Run: headless pygame with SDL's dummy video driver; simulated clock (each Clock.tick advances the game by its frame time, no real sleeping); random seed 0; keys injected as events and as key.get_pressed() state; mouse plan: one left click at the window centre at the start of phase 2, then a move to the lower-right quarter at the start of phase 3.
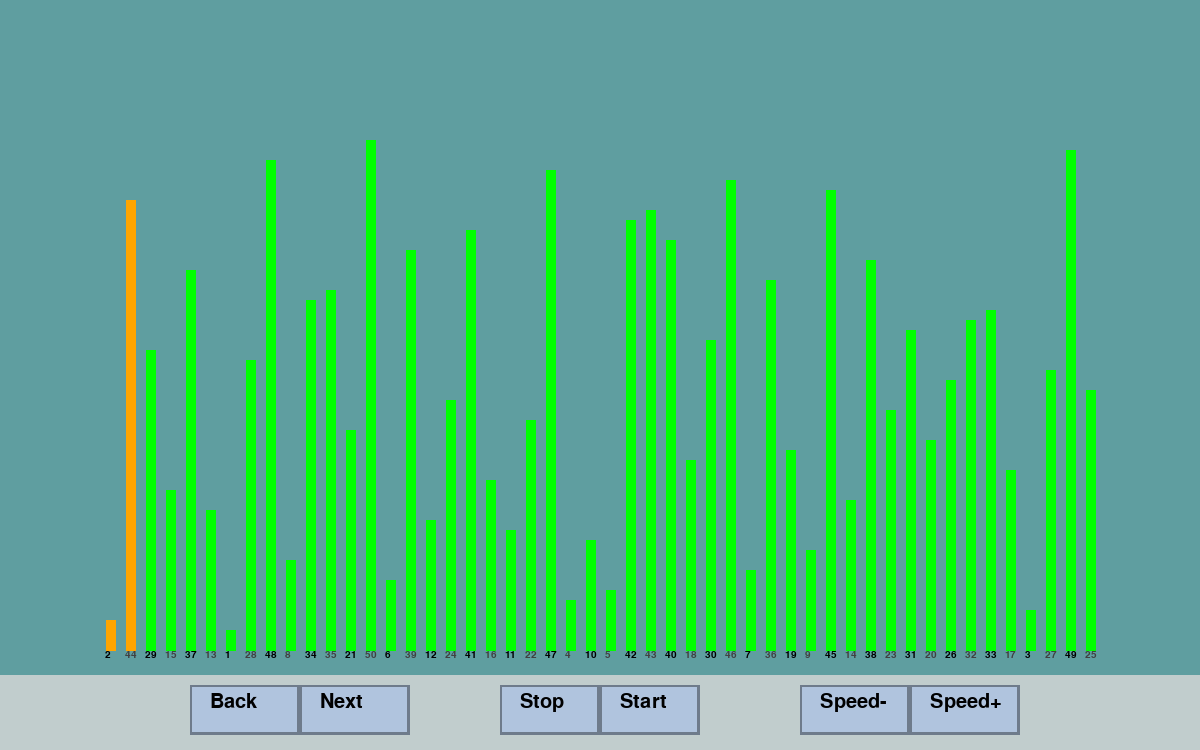
Frame 1 of 4 · flips 1–60 · no input
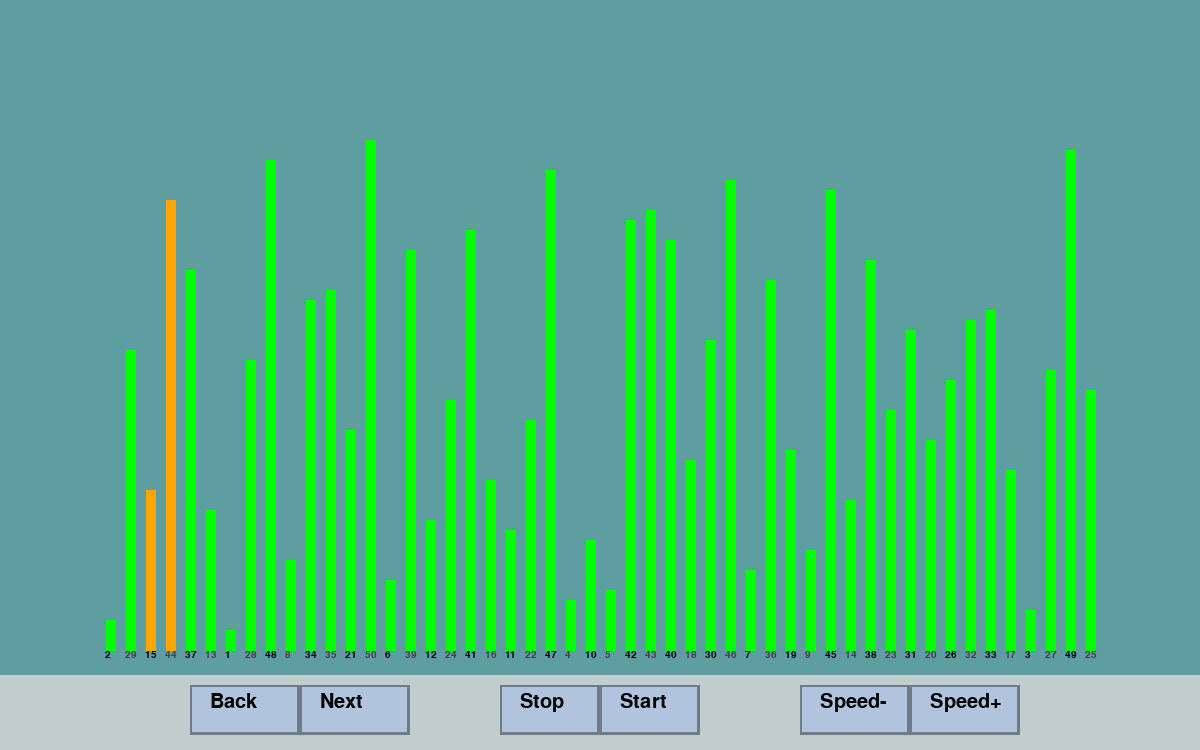
Frame 2 of 4 · flips 61–180 · clicked the window centre · tapped SPACE, RETURN · held RIGHT (→), D
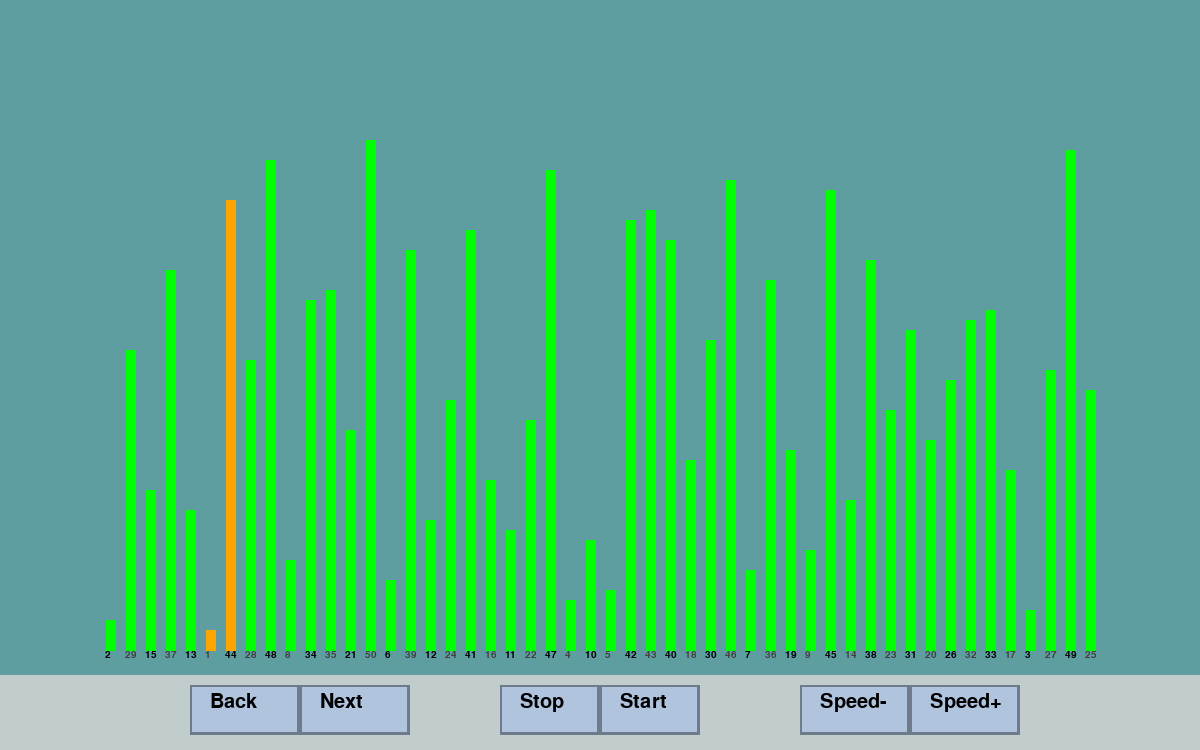
Frame 3 of 4 · flips 181–300 · moved the mouse to the lower-right quarter · held DOWN (↓), S
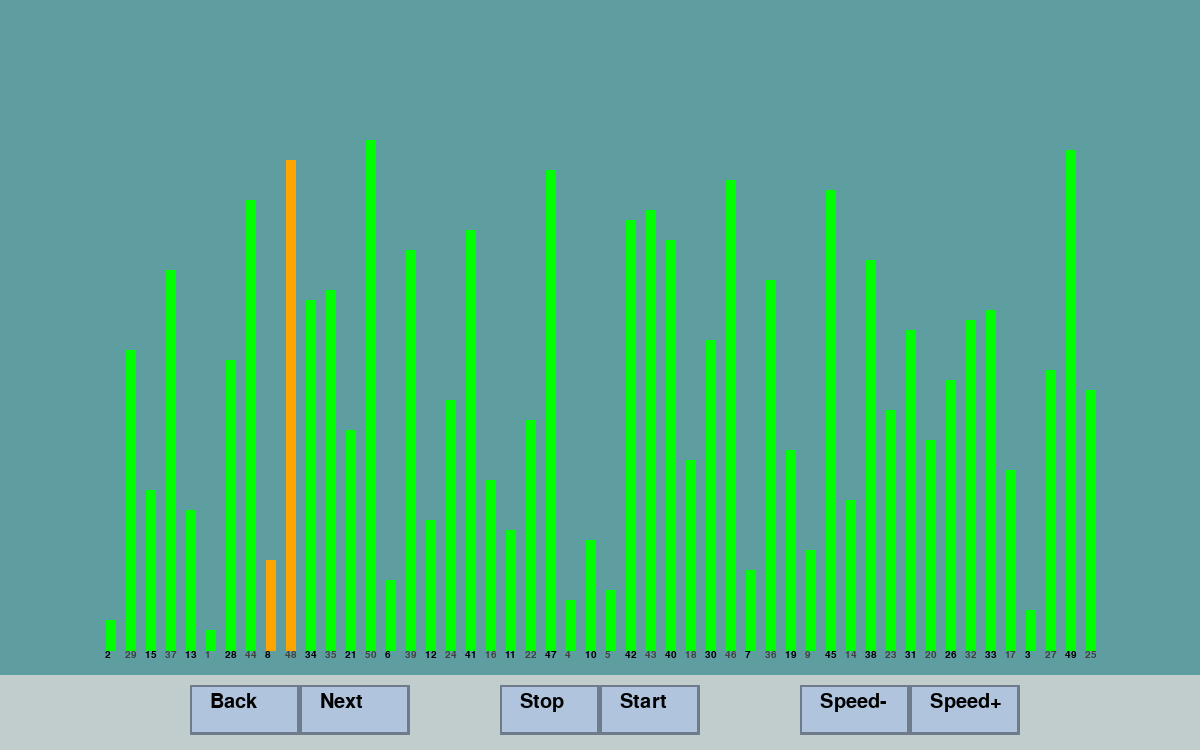
Frame 4 of 4 · flips 301–420 · held LEFT (←), A, UP (↑), W

The pygame program that drew these frames:

import pygame
import random
import time


# Array class stores an array full of numbers, that will be sorted.
class Array:

    # Initialises with a given amount of numbers.
    def __init__(self, size):
        self.size = size
        self.numbers = []

        for number in range(size):
            self.numbers.append(number + 1)

    # randomize method randomizes the array.
    def randomize(self):
        random.shuffle(self.numbers)

    # get_numbers returns the array.
    def get_numbers(self):
        return self.numbers

    # get_length method returns the length of the array.
    def get_length(self):
        return len(self.numbers)


# SortArray class sorts the given array full of numbers, using the selected type of sort.
class SortArray:

    # Initialised with the array and interface.
    def __init__(self, array, interface):
        self.array = array
        self.interface = interface
        self.i = 0
        self.j = 0
        self.prior_steps = []

    # bubble_sort_next method does the next step in the bubble sort algorithm
    def bubble_sort_next(self):

        if self.i < (self.array.get_length() - 1):

            if self.j < (self.array.get_length() - 1 - self.i):

                if self.array.numbers[self.j] > self.array.numbers[self.j + 1]:
                    self.array.numbers[self.j], self.array.numbers[self.j + 1] = self.array.numbers[self.j + 1], self.array.numbers[self.j]

                self.j += 1

            else:
                self.j = 0
                self.i += 1

        else:
            self.i = 0

    # sort_back method makes the array go back to the prior states.
    def sort_back(self):
        pass

    # I am going to add more sorting algorithms below.


# Interface class draws everything onto the screen and also has a method that drives the program.
class Interface:

    # Initialises the window and array going to be used.
    def __init__(self):
        pygame.init()
        self.screen = pygame.display.set_mode((1200, 750))
        self.running = True
        self.array = Array(50)
        self.array.randomize()
        self.sorting = SortArray(self.array, self)
        self.starting_position = 100
        self.gap = 5

    # write_text method writes text to the screen at a given location.
    def write_text(self, text, text_colour, x, y):
        text_font = pygame.font.SysFont("Arial", 15)
        writing = text_font.render(text, True, text_colour)
        self.screen.blit(writing, (x, y))

    # draw_array method draws the array onto the screen.
    def draw_array(self):
        self.screen.fill("cadetblue")
        num1, num2 = self.array.numbers[self.sorting.j - 1], self.array.numbers[self.sorting.j]
        colour = "grey25"

        # Loops through every number in the array.
        for number in self.array.get_numbers():

            if colour == "grey25":
                colour = "black"

            elif colour == "black":
                colour = "grey25"

            # If number is the current number selected in the sorting it is represented as orange.
            if (number == num1) | (number == num2):
                pygame.draw.line(self.screen, "orange", (self.starting_position + self.gap, 650), (self.starting_position + self.gap, 650 - (number + 1) * 10), 10)

            # If number is not the current number selected in the sorting it is represented as green.
            else:
                pygame.draw.line(self.screen, "green", (self.starting_position + self.gap, 650), (self.starting_position + self.gap, 650 - (number + 1) * 10), 10)

            # Writes the value of the number underneath the bar.
            self.write_text(str(number), colour, (self.starting_position + self.gap - 5, 650), (self.starting_position + self.gap - 5, 650 - (number + 1) * 10))
            self.gap += 20

        self.gap = 10

    # Runs the programs
    def run(self):
        pygame.init()
        timer = Timer(1, 5)
        stop_button = Button(self.screen, "Stop", "lightsteelblue4", "lightsteelblue", "lightsteelblue3", "black", 500, 685, 100, 50, 5, 1, timer.stop)
        start_button = Button(self.screen, "Start", "lightsteelblue4", "lightsteelblue", "lightsteelblue3", "black", 600, 685, 100, 50, 5, 1, timer.start)
        increase_speed_button = Button(self.screen, "Speed+", "lightsteelblue4", "lightsteelblue", "lightsteelblue3", "black", 910, 685,110, 50, 5, 1, timer.increase_speed)
        decrease_speed_button = Button(self.screen, "Speed-", "lightsteelblue4", "lightsteelblue", "lightsteelblue3", "black", 800, 685,110, 50, 5, 1, timer.decrease_speed)
        next_step_button = Button(self.screen, "Next", "lightsteelblue4", "lightsteelblue", "lightsteelblue3", "black", 300, 685,110, 50, 5, 0.1, self.sorting.bubble_sort_next)
        back_step_button = Button(self.screen, "Back", "lightsteelblue4", "lightsteelblue", "lightsteelblue3", "black",190, 685, 110, 50, 5, .1, self.sorting.sort_back)
        self.draw_array()

        while self.running:

            for event in pygame.event.get():

                if event.type == pygame.QUIT:
                    pygame.quit()

            if timer.ready():
                self.sorting.bubble_sort_next()

            self.draw_array()
            pygame.draw.rect(self.screen, "azure3", (0, 675, 1200, 100))
            start_button.refresh()
            stop_button.refresh()
            increase_speed_button.refresh()
            decrease_speed_button.refresh()
            back_step_button.refresh()
            next_step_button.refresh()
            pygame.display.flip()

        pygame.quit()


# Button class creates buttons that can be interacted with. Each button can call a certain function.
# Note that the timer when initialized has already started.
class Button:

    # Initializes a button with all the values it needs.
    def __init__(self, screen, text, border_colour, colour, highlight_colour, text_colour, x, y, width, height, border_width, time_between, function):
        self.screen = screen
        self.text = text
        self.border_colour = border_colour
        self.colour = colour
        self.text_colour = text_colour
        self.x = x
        self.y = y
        self.width = width
        self.height = height
        self.border_width = border_width
        self.function = function
        self.time_between = time_between
        self.timer = Timer(self.time_between, 0)
        self.highlight_colour = highlight_colour

    # refresh method makes sure the button is on the screen and adds functionality to the button if highlighted
    # or clicked on. Needs to be placed in the main loop.
    def refresh(self):
        colour = self.colour

        if self.highlight():
            colour = self.highlight_colour

            if self.click():

                if self.timer.ready():
                    self.function()

        pygame.draw.rect(self.screen, self.border_colour, (self.x, self.y, self.width, self.height))
        pygame.draw.rect(self.screen, colour, (self.x + (self.border_width / 2), self.y + (self.border_width / 2), self.width - self.border_width, self.height - self.border_width))
        self.write_text(self.text, self.text_colour, self.x + 20, self.y + (self.height/ 7))

    # highlight method returns true if the cursor is over the button.
    def highlight(self):

        if (pygame.mouse.get_pos()[0] > self.x) & (pygame.mouse.get_pos()[0] < (self.x + self.width)):

            if (pygame.mouse.get_pos()[1] > self.y) & (pygame.mouse.get_pos()[1] < (self.y + self.height)):
                return True

        return False

    # click method returns true if the button is clicked and highlighted simultaneously.
    def click(self):

        if self.highlight() & pygame.mouse.get_pressed()[0]:
            return True

        else:
            return False

    # Writes text in the button.
    def write_text(self, text, text_colour, x, y):
        text_font = pygame.font.SysFont("Arial", 30)
        writing = text_font.render(text, True, text_colour)
        self.screen.blit(writing, (x, y))


# Timer class is used to delay the sorting process and the buttons.
class Timer:

    # Initializes the timer with max seconds between operations and max delay.
    def __init__(self, seconds, max):
        self.seconds = seconds
        self.start_time = time.localtime().tm_sec
        self.max = max
        # on instance variable determines if the array is being sorted.
        self.on = True

    # ready method returns true if it has been how many seconds. Only works if the timer is on.
    def ready(self):

        if self.on:
            current_time = time.localtime().tm_sec

            # Calculates the difference from the start time and current time.
            if current_time < self.start_time:
                time_difference = (current_time + 60) - self.start_time

            else:
                time_difference = current_time - self.start_time

            if time_difference >= self.seconds:
                self.start_time = time.localtime().tm_sec
                return True

        return False

    # decrease_speed method reduces the speed of sorting by adding some time to the seconds.
    def decrease_speed(self):

        if self.seconds <= self.max:
            self.seconds += .1

    # increase_speed method increases the speed of sorting by reducing some time to the seconds.
    # Needs to be allowed to decrease even further to speed up the sorting if needed.
    def increase_speed(self):
        if self.seconds > .01:

            if self.seconds > .2:
                self.seconds -= .1

            else:
                self.seconds -= .01

    # stop method stops the timer.
    def stop(self):
        self.on = False

    # start method starts the timer.
    def start(self):
        self.on = True


# Initiates interface and uses the run method.
gui = Interface()
gui.run()
